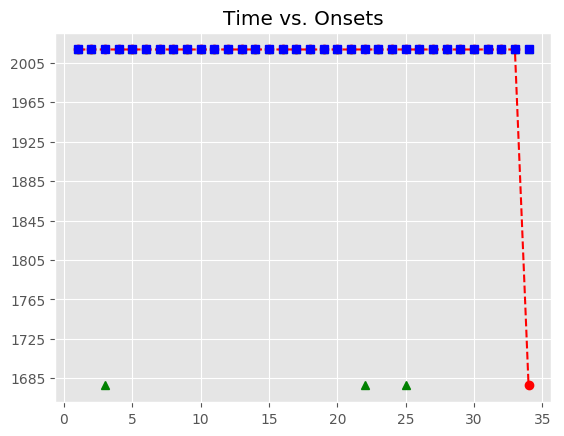

Data behind this chart, as committed beside it:
, Asynchrony, Tap Onset, Test, True Onset, User ID, IOI, Max, Min, Sanitized Tap Onset, Sanitized Asynchrony, Sanitized Mean Asynchrony, Sanitized Std Dev Asynchrony, Mean Asynchrony, Std Dev Asynchrony, Missed Taps, Phase Correction Response
1, 520.6, 2018-07-21 22:50:46.877291, H1b3, 2018-07-21 22:50:46.356708, 116, 447.9, 2018-07-21 22:50:46.580663, 2018-07-21 22:50:46.132858, 2018-07-21 22:50:46.308289, -48.42, -118.5, 81.46, 733.7, 57.12, 3, 121.1
2, 703.3, 2018-07-21 22:50:47.507908, H1b3, 2018-07-21 22:50:46.804618, 116, 447.6, 2018-07-21 22:50:47.028420, 2018-07-21 22:50:46.580663, 2018-07-21 22:50:46.877291, 72.67, -118.5, 81.46, 733.7, 57.12, 3, 
3, 763.3, 2018-07-21 22:50:48.015516, H1b3, 2018-07-21 22:50:47.252221, 116, 432, 2018-07-21 22:50:47.468211, 2018-07-21 22:50:47.028420, , , -118.5, 81.46, 733.7, 57.12, 3, 
4, 753, 2018-07-21 22:50:48.437168, H1b3, 2018-07-21 22:50:47.684202, 116, 447.6, 2018-07-21 22:50:47.907984, 2018-07-21 22:50:47.468211, 2018-07-21 22:50:47.507908, -176.3, -118.5, 81.46, 733.7, 57.12, 3, 60.04
5, 743.6, 2018-07-21 22:50:48.875392, H1b3, 2018-07-21 22:50:48.131766, 116, 447.9, 2018-07-21 22:50:48.355711, 2018-07-21 22:50:47.907984, 2018-07-21 22:50:48.015516, -116.2, -118.5, 81.46, 733.7, 57.12, 3, -26.24
6, 693, 2018-07-21 22:50:49.272621, H1b3, 2018-07-21 22:50:48.579655, 116, 431.7, 2018-07-21 22:50:48.795501, 2018-07-21 22:50:48.355711, 2018-07-21 22:50:48.437168, -142.5, -118.5, 81.46, 733.7, 57.12, 3, 6.531
7, 764.5, 2018-07-21 22:50:49.775844, H1b3, 2018-07-21 22:50:49.011348, 116, 447.9, 2018-07-21 22:50:49.235322, 2018-07-21 22:50:48.795501, 2018-07-21 22:50:48.875392, -136, -118.5, 81.46, 733.7, 57.12, 3, -50.72
8, 750.7, 2018-07-21 22:50:50.210036, H1b3, 2018-07-21 22:50:49.459296, 116, 447.6, 2018-07-21 22:50:49.683108, 2018-07-21 22:50:49.235322, 2018-07-21 22:50:49.272621, -186.7, -118.5, 81.46, 733.7, 57.12, 3, 55.6
9, 724.8, 2018-07-21 22:50:50.631675, H1b3, 2018-07-21 22:50:49.906920, 116, 447.9, 2018-07-21 22:50:50.130864, 2018-07-21 22:50:49.683108, 2018-07-21 22:50:49.775844, -131.1, -118.5, 81.46, 733.7, 57.12, 3, -13.7
10, 751.7, 2018-07-21 22:50:51.106519, H1b3, 2018-07-21 22:50:50.354808, 116, 431.8, 2018-07-21 22:50:50.570695, 2018-07-21 22:50:50.130864, 2018-07-21 22:50:50.210036, -144.8, -118.5, 81.46, 733.7, 57.12, 3, -10.14
11, 770.4, 2018-07-21 22:50:51.556972, H1b3, 2018-07-21 22:50:50.786583, 116, 447.7, 2018-07-21 22:50:51.010416, 2018-07-21 22:50:50.570695, 2018-07-21 22:50:50.631675, -154.9, -118.5, 81.46, 733.7, 57.12, 3, 27.18
12, 728, 2018-07-21 22:50:51.962294, H1b3, 2018-07-21 22:50:51.234250, 116, 447.8, 2018-07-21 22:50:51.458125, 2018-07-21 22:50:51.010416, 2018-07-21 22:50:51.106519, -127.7, -118.5, 81.46, 733.7, 57.12, 3, 2.702
13, 722.5, 2018-07-21 22:50:52.404483, H1b3, 2018-07-21 22:50:51.682001, 116, 447.8, 2018-07-21 22:50:51.905913, 2018-07-21 22:50:51.458125, 2018-07-21 22:50:51.556972, -125, -118.5, 81.46, 733.7, 57.12, 3, -42.5
14, 770.2, 2018-07-21 22:50:52.899983, H1b3, 2018-07-21 22:50:52.129826, 116, 447.9, 2018-07-21 22:50:52.353759, 2018-07-21 22:50:51.905913, 2018-07-21 22:50:51.962294, -167.5, -118.5, 81.46, 733.7, 57.12, 3, -5.677
15, 703, 2018-07-21 22:50:53.280646, H1b3, 2018-07-21 22:50:52.577692, 116, 431.7, 2018-07-21 22:50:52.793540, 2018-07-21 22:50:52.353759, 2018-07-21 22:50:52.404483, -173.2, -118.5, 81.46, 733.7, 57.12, 3, 63.8
16, 676.7, 2018-07-21 22:50:53.686127, H1b3, 2018-07-21 22:50:53.009388, 116, 447.9, 2018-07-21 22:50:53.233340, 2018-07-21 22:50:52.793540, 2018-07-21 22:50:52.899983, -109.4, -118.5, 81.46, 733.7, 57.12, 3, -67.24
17, 703.7, 2018-07-21 22:50:54.160943, H1b3, 2018-07-21 22:50:53.457292, 116, 447.8, 2018-07-21 22:50:53.681195, 2018-07-21 22:50:53.233340, 2018-07-21 22:50:53.280646, -176.6, -118.5, 81.46, 733.7, 57.12, 3, -42.32
18, 775.7, 2018-07-21 22:50:54.680756, H1b3, 2018-07-21 22:50:53.905097, 116, 447.7, 2018-07-21 22:50:54.128936, 2018-07-21 22:50:53.681195, 2018-07-21 22:50:53.686127, -219, -118.5, 81.46, 733.7, 57.12, 3, 27.14
19, 749.8, 2018-07-21 22:50:55.102576, H1b3, 2018-07-21 22:50:54.352776, 116, 431.9, 2018-07-21 22:50:54.568701, 2018-07-21 22:50:54.128936, 2018-07-21 22:50:54.160943, -191.8, -118.5, 81.46, 733.7, 57.12, 3, 87.96
20, 669.9, 2018-07-21 22:50:55.454551, H1b3, 2018-07-21 22:50:54.784627, 116, 447.6, 2018-07-21 22:50:55.008408, 2018-07-21 22:50:54.568701, 2018-07-21 22:50:54.680756, -103.9, -118.5, 81.46, 733.7, 57.12, 3, -25.74
21, 734.2, 2018-07-21 22:50:55.966377, H1b3, 2018-07-21 22:50:55.232190, 116, 447.7, 2018-07-21 22:50:55.456054, 2018-07-21 22:50:55.008408, 2018-07-21 22:50:55.102576, -129.6, -118.5, 81.46, 733.7, 57.12, 3, 
22, 630.4, 2018-07-21 22:50:56.310309, H1b3, 2018-07-21 22:50:55.679918, 116, 432, 2018-07-21 22:50:55.895931, 2018-07-21 22:50:55.456054, , , -118.5, 81.46, 733.7, 57.12, 3, 
23, 665, 2018-07-21 22:50:56.776897, H1b3, 2018-07-21 22:50:56.111945, 116, 447.8, 2018-07-21 22:50:56.335854, 2018-07-21 22:50:55.895931, 2018-07-21 22:50:55.966377, -145.6, -118.5, 81.46, 733.7, 57.12, 3, 362.7
24, 790.4, 2018-07-21 22:50:57.350193, H1b3, 2018-07-21 22:50:56.559763, 116, 447.8, 2018-07-21 22:50:56.783650, 2018-07-21 22:50:56.335854, 2018-07-21 22:50:56.776897, 217.1, -118.5, 81.46, 733.7, 57.12, 3, 
25, 743.9, 2018-07-21 22:50:57.751466, H1b3, 2018-07-21 22:50:57.007537, 116, 447.8, 2018-07-21 22:50:57.231416, 2018-07-21 22:50:56.783650, , , -118.5, 81.46, 733.7, 57.12, 3, 
26, 758.8, 2018-07-21 22:50:58.214122, H1b3, 2018-07-21 22:50:57.455295, 116, 447.7, 2018-07-21 22:50:57.679164, 2018-07-21 22:50:57.231416, 2018-07-21 22:50:57.350193, -105.1, -118.5, 81.46, 733.7, 57.12, 3, -46.47
27, 802.3, 2018-07-21 22:50:58.705377, H1b3, 2018-07-21 22:50:57.903033, 116, 431.7, 2018-07-21 22:50:58.118908, 2018-07-21 22:50:57.679164, 2018-07-21 22:50:57.751466, -151.6, -118.5, 81.46, 733.7, 57.12, 3, 30.91
28, 796.5, 2018-07-21 22:50:59.131323, H1b3, 2018-07-21 22:50:58.334782, 116, 447.7, 2018-07-21 22:50:58.558634, 2018-07-21 22:50:58.118908, 2018-07-21 22:50:58.214122, -120.7, -118.5, 81.46, 733.7, 57.12, 3, 43.55
29, 794.9, 2018-07-21 22:50:59.577371, H1b3, 2018-07-21 22:50:58.782487, 116, 448, 2018-07-21 22:50:59.006478, 2018-07-21 22:50:58.558634, 2018-07-21 22:50:58.705377, -77.11, -118.5, 81.46, 733.7, 57.12, 3, -22.04
30, 772.8, 2018-07-21 22:51:00.003274, H1b3, 2018-07-21 22:50:59.230469, 116, 431.6, 2018-07-21 22:50:59.446268, 2018-07-21 22:50:59.006478, 2018-07-21 22:50:59.131323, -99.15, -118.5, 81.46, 733.7, 57.12, 3, 14.45
31, 717.8, 2018-07-21 22:51:00.379868, H1b3, 2018-07-21 22:50:59.662068, 116, 448, 2018-07-21 22:50:59.886058, 2018-07-21 22:50:59.446268, 2018-07-21 22:50:59.577371, -84.7, -118.5, 81.46, 733.7, 57.12, 3, -22.08
32, 761.4, 2018-07-21 22:51:00.871423, H1b3, 2018-07-21 22:51:00.110048, 116, 447.6, 2018-07-21 22:51:00.333851, 2018-07-21 22:50:59.886058, 2018-07-21 22:51:00.003274, -106.8, -118.5, 81.46, 733.7, 57.12, 3, -71.01
33, 805, 2018-07-21 22:51:01.362622, H1b3, 2018-07-21 22:51:00.557653, 116, 447.8, 2018-07-21 22:51:00.781576, 2018-07-21 22:51:00.333851, 2018-07-21 22:51:00.379868, -177.8, -118.5, 81.46, 733.7, 57.12, 3, 43.71
34, , , H1b3, 2018-07-21 22:51:01.005499, 116, 447.8, 2018-07-21 22:51:01.229380, 2018-07-21 22:51:00.781576, 2018-07-21 22:51:00.871423, -134.1, -118.5, 81.46, 733.7, 57.12, 3, 
